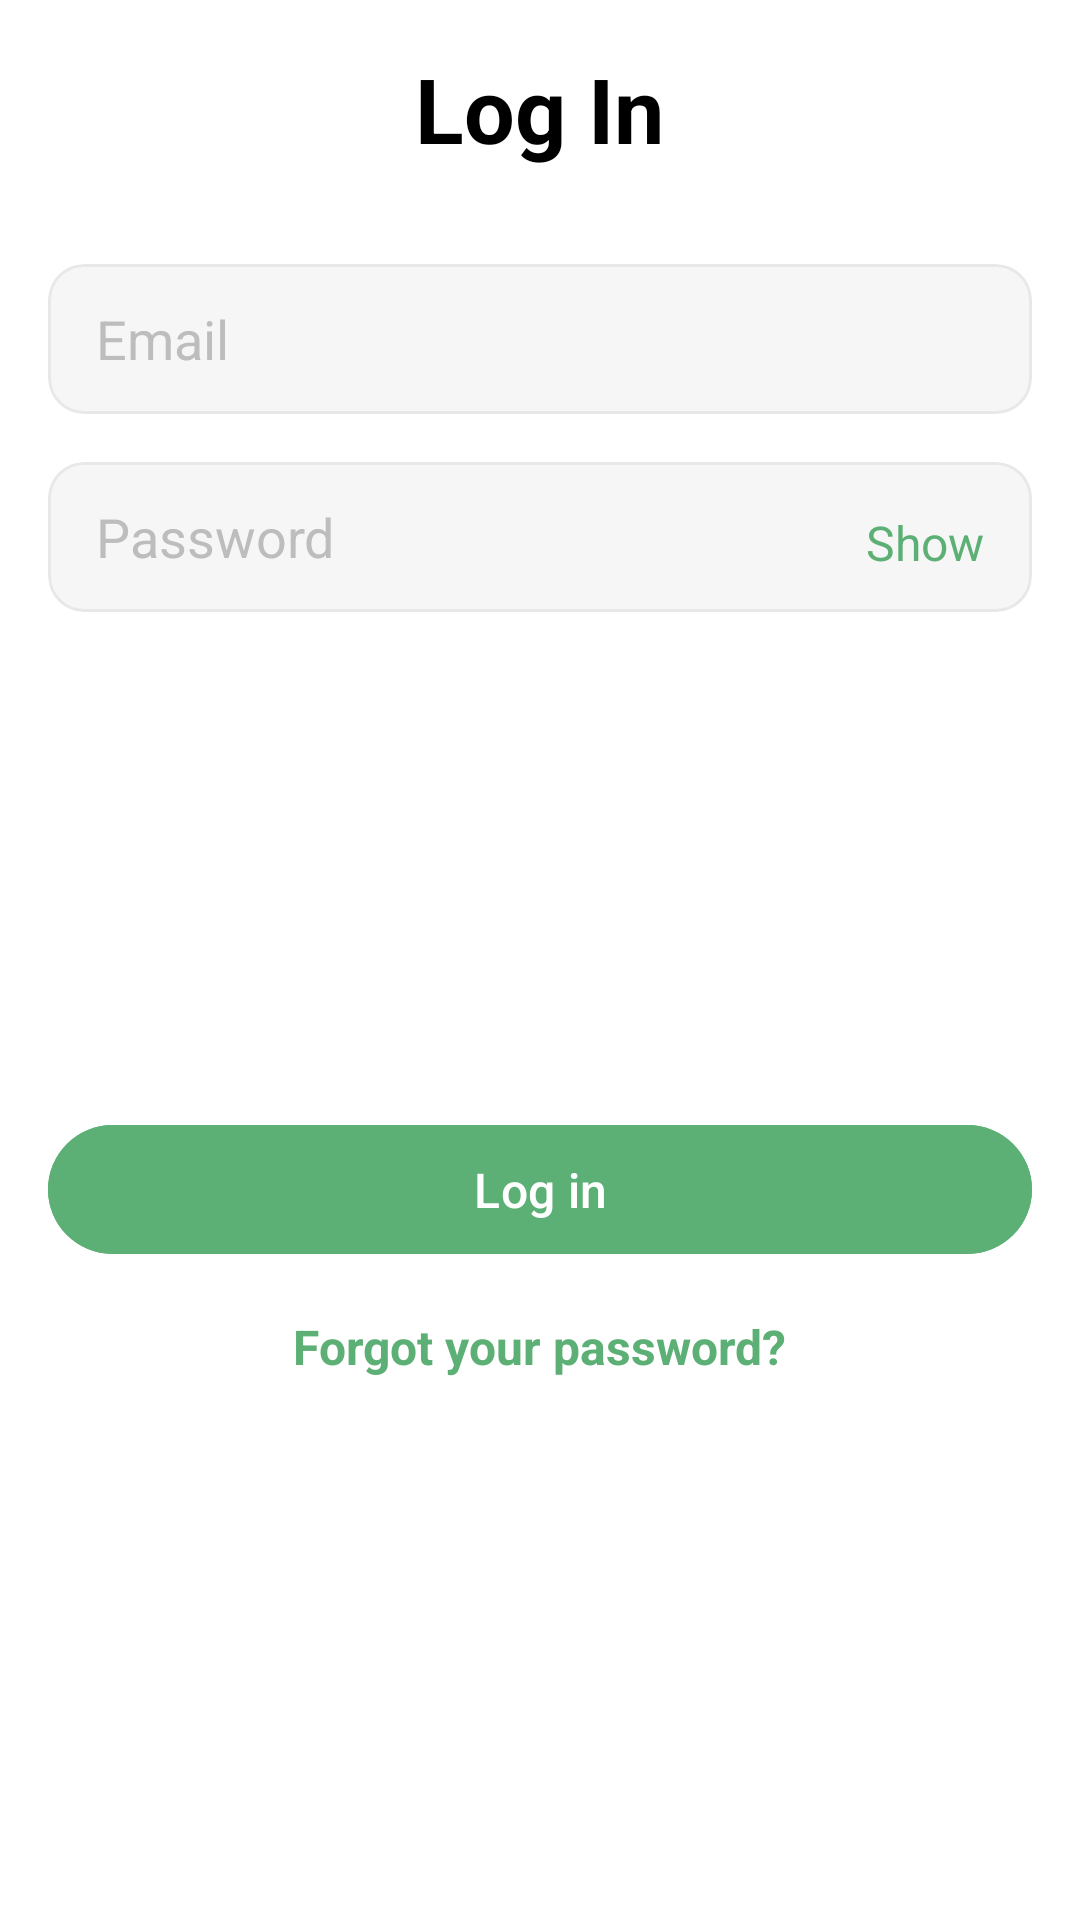

This screen was rendered from an Android layout file. Write that file and the resources it references.
<!-- AndroidManifest.xml: application theme Theme.MobileUIKit -->
<!-- res/layout/activity_login_page.xml -->
<?xml version="1.0" encoding="utf-8"?>
<RelativeLayout xmlns:android="http://schemas.android.com/apk/res/android"
    xmlns:app="http://schemas.android.com/apk/res-auto"
    xmlns:tools="http://schemas.android.com/tools"
    android:id="@+id/main"
    android:layout_width="match_parent"
    android:layout_height="match_parent"
    android:background="@color/white"
    tools:context=".SignUpPageActivity">
    <RelativeLayout
        android:id="@+id/tool_bar"
        android:layout_width="match_parent"
        android:layout_height="40dp"
        android:layout_marginTop="16dp"
        android:layout_marginHorizontal="16dp">
        <TextView
            android:layout_width="wrap_content"
            android:layout_height="match_parent"
            android:text="Log In"
            android:textColor="@color/black"
            android:textStyle="bold"
            android:textSize="30sp"
            android:gravity="center_vertical"
            android:layout_centerInParent="true"/>
    </RelativeLayout>
    <com.google.android.material.card.MaterialCardView
        android:id="@+id/edit_email"
        android:layout_width="match_parent"
        android:layout_height="50dp"
        app:cardBackgroundColor="#F6F6F6"
        app:strokeWidth="1dp"
        app:strokeColor="#E8E8E8"
        android:layout_below="@id/tool_bar"
        android:layout_marginTop="32dp"
        android:layout_marginHorizontal="16dp">
        <EditText
            android:layout_width="match_parent"
            android:layout_height="match_parent"
            android:layout_marginHorizontal="16dp"
            android:hint="Email"
            android:textColorHint="#BDBDBD"
            android:textColor="@color/black"
            android:background="@android:color/transparent"
            android:inputType="textEmailAddress"/>
    </com.google.android.material.card.MaterialCardView>
    <com.google.android.material.card.MaterialCardView
        android:id="@+id/edit_password"
        android:layout_width="match_parent"
        android:layout_height="50dp"
        app:cardBackgroundColor="#F6F6F6"
        app:strokeWidth="1dp"
        app:strokeColor="#E8E8E8"
        android:layout_below="@id/edit_email"
        android:layout_marginTop="16dp"
        android:layout_marginHorizontal="16dp">
        <EditText
            android:layout_width="match_parent"
            android:layout_height="match_parent"
            android:layout_marginHorizontal="16dp"
            android:hint="Password"
            android:textColorHint="#BDBDBD"
            android:textColor="@color/black"
            android:background="@android:color/transparent"
            android:inputType="textPassword" />
        <TextView
            android:layout_width="match_parent"
            android:layout_height="match_parent"
            android:text="Show"
            android:textColor="#5DB075"
            android:textSize="16sp"
            android:gravity="end"
            android:layout_marginTop="16dp"
            android:layout_marginRight="16dp"/>
    </com.google.android.material.card.MaterialCardView>
    <com.google.android.material.button.MaterialButton
        android:id="@+id/log_in_button"
        android:layout_width="match_parent"
        android:layout_height="51dp"
        android:text="Log in"
        android:textSize="16sp"
        android:textColor="@color/white"
        android:backgroundTint="#5DB075"
        app:cornerRadius="100dp"
        android:layout_marginHorizontal="16dp"
        android:layout_below="@id/edit_password"
        android:layout_marginTop="167dp"/>
    <TextView
        android:layout_width="wrap_content"
        android:layout_height="wrap_content"
        android:text="Forgot your password?"
        android:textSize="16sp"
        android:textColor="#5DB075"
        android:textStyle="bold"
        android:layout_below="@id/log_in_button"
        android:layout_centerHorizontal="true"
        android:layout_marginTop="16dp"/>


</RelativeLayout>
<!-- resources referenced by this layout -->
<resources>
  <color name="black">#FF000000</color>
  <color name="white">#FFFFFFFF</color>
  <style name="Theme.MobileUIKit" parent="Base.Theme.MobileUIKit" />
  <style name="Base.Theme.MobileUIKit" parent="Theme.Material3.DayNight.NoActionBar">
          
          
      </style>
</resources>
